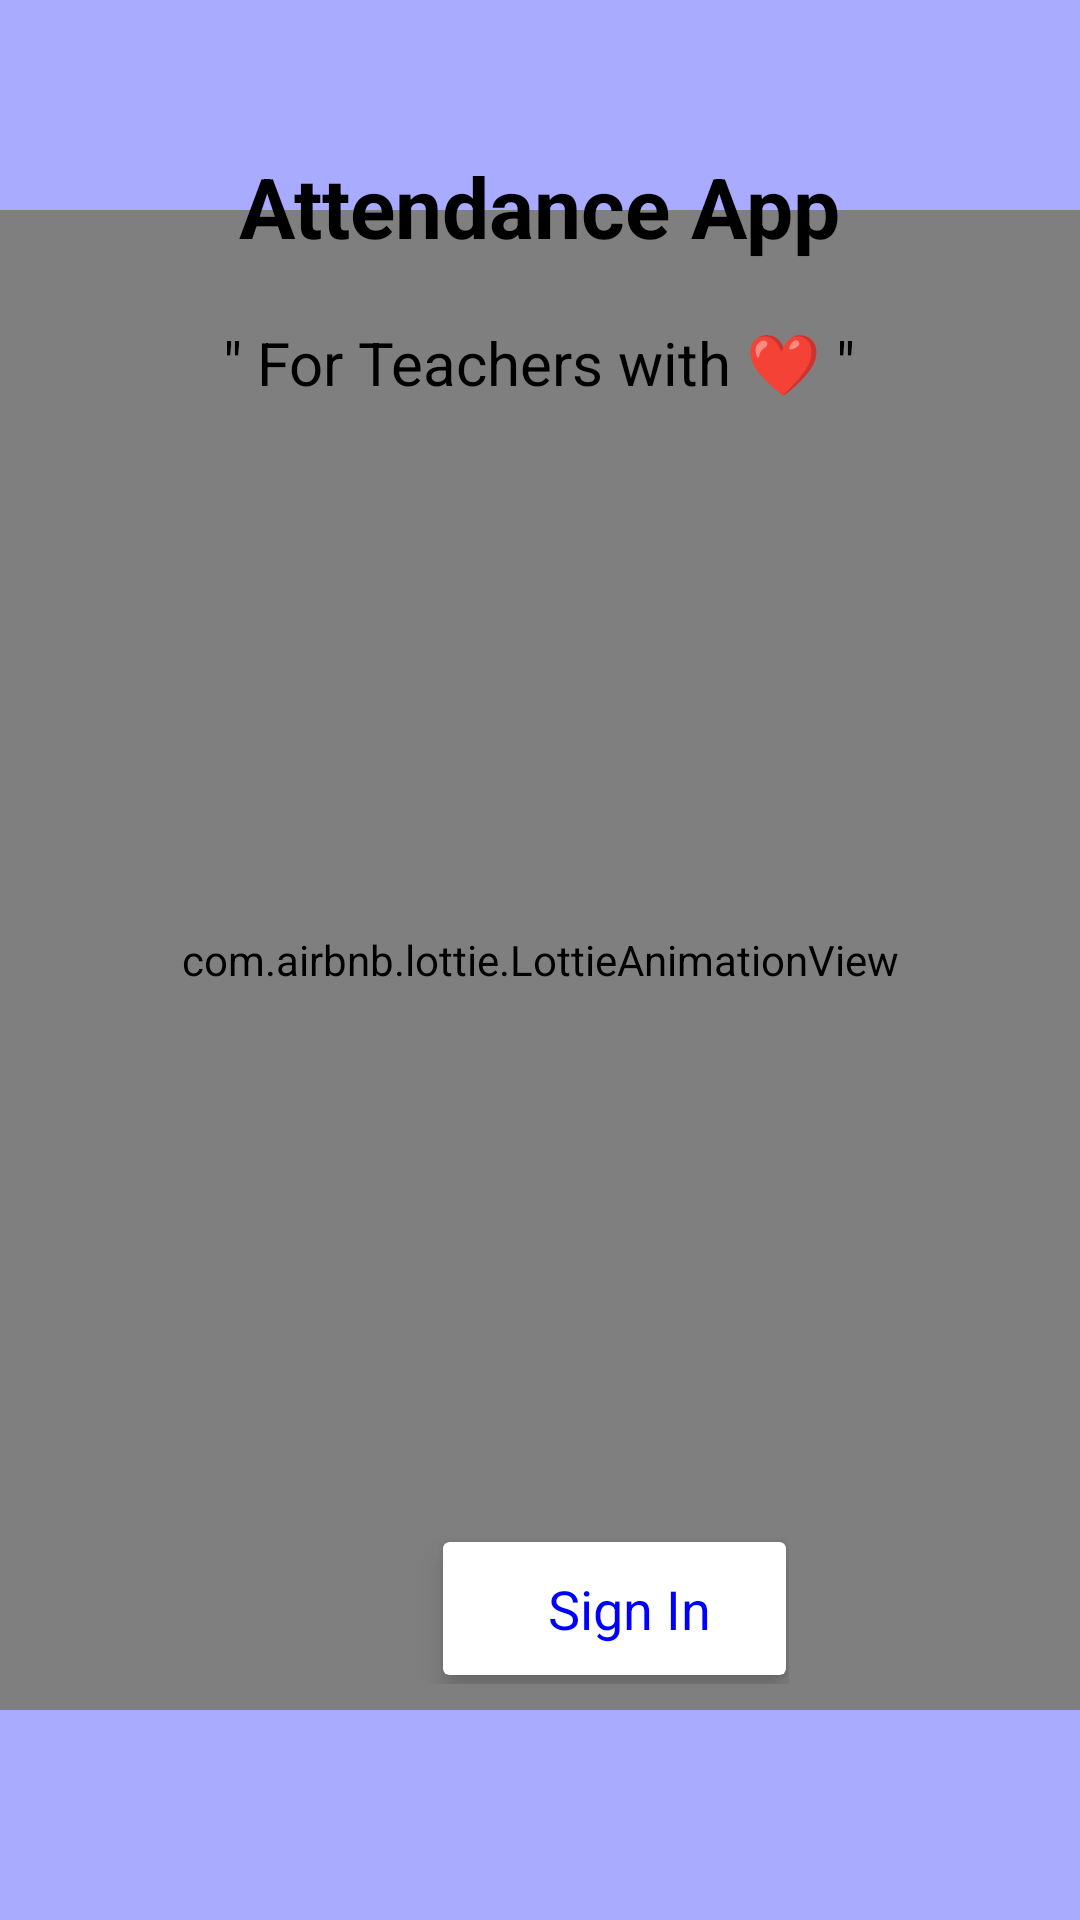

Produce the Android XML layout that renders to this screen, including the resource entries it uses.
<!-- AndroidManifest.xml: application theme AppTheme -->
<!-- res/layout/activity_login.xml -->
<?xml version="1.0" encoding="utf-8"?>
<RelativeLayout xmlns:android="http://schemas.android.com/apk/res/android"
    xmlns:app="http://schemas.android.com/apk/res-auto"
    xmlns:tools="http://schemas.android.com/tools"
    android:layout_width="match_parent"
    android:background="@color/loginbg"
    android:layout_height="match_parent"
    tools:context=".LoginActivity">

    <com.airbnb.lottie.LottieAnimationView
        android:id="@+id/lottie_animation"
        android:layout_width="match_parent"
        android:layout_height="500dp"
        android:layout_marginTop="70dp"
        app:lottie_autoPlay="true"
        app:lottie_loop="false"
        app:lottie_fileName="loginanim.json"/>

    <TextView
        android:id="@+id/title"
        android:textColor="@color/black"
        android:textSize="28dp"
        android:textStyle="bold"
        android:layout_marginTop="50dp"
        android:layout_width="wrap_content"
        android:layout_height="wrap_content"
        android:layout_centerHorizontal="true"
        android:text="@string/app_name"/>

    <TextView
        android:id="@+id/quote"
        android:textColor="@color/black"
        android:textSize="20dp"
        android:layout_marginTop="20dp"
        android:layout_below="@id/title"
        android:layout_width="wrap_content"
        android:layout_height="wrap_content"
        android:layout_centerHorizontal="true"
        android:text="@string/quote"/>

    <RelativeLayout
        android:layout_below="@+id/lottie_animation"
        android:layout_marginStart="10dp"
        android:layout_marginEnd="30dp"
        android:id="@+id/google_layout"
        android:layout_marginTop="-60dp"
        android:padding="1dp"
        android:layout_centerHorizontal="true"
        android:layout_width="wrap_content"
        android:layout_height="wrap_content">
        <ImageView
            android:src="@drawable/google"
            android:layout_centerVertical="true"
            android:id="@+id/google_symbol"
            android:layout_width="50dp"
            android:layout_height="50dp"/>

        <androidx.cardview.widget.CardView
            app:cardElevation="5dp"
            android:layout_margin="1dp"
            android:layout_centerVertical="true"
            android:layout_toEndOf="@+id/google_symbol"
            android:layout_width="wrap_content"
            android:layout_height="wrap_content">


            <TextView
                android:paddingStart="35dp"
                android:paddingTop="10dp"
                android:paddingBottom="10dp"
                android:paddingEnd="25dp"
                android:gravity="center"
                android:layout_toEndOf="@id/google_symbol"
                android:layout_width="match_parent"
                android:layout_height="wrap_content"
                android:text="Sign In"
                android:textColor="@color/blue"
                android:textSize="18sp"
                android:layout_centerVertical="true"/>
        </androidx.cardview.widget.CardView>

    </RelativeLayout>

</RelativeLayout>
<!-- resources referenced by this layout -->
<resources>
  <color name="black">#000001</color>
  <color name="blue">#0000FF</color>
  <color name="loginbg">#A8ABFF</color>
  <string name="app_name">Attendance App</string>
  <string name="quote">"\" For Teachers with ❤️ \""</string>
  <style name="AppTheme" parent="Theme.AppCompat.Light.DarkActionBar">
          
          <item name="colorPrimary">@color/colorPrimary</item>
          <item name="colorPrimaryDark">@color/loginbgd</item>
          <item name="colorAccent">@color/colorAccent</item>
          <item name="windowActionBar">false</item>
          <item name="windowNoTitle">true</item>
      </style>
  <color name="colorPrimary">#6200EE</color>
  <color name="loginbgd">#8A8EF8</color>
  <color name="colorAccent">#6469F8</color>
</resources>
